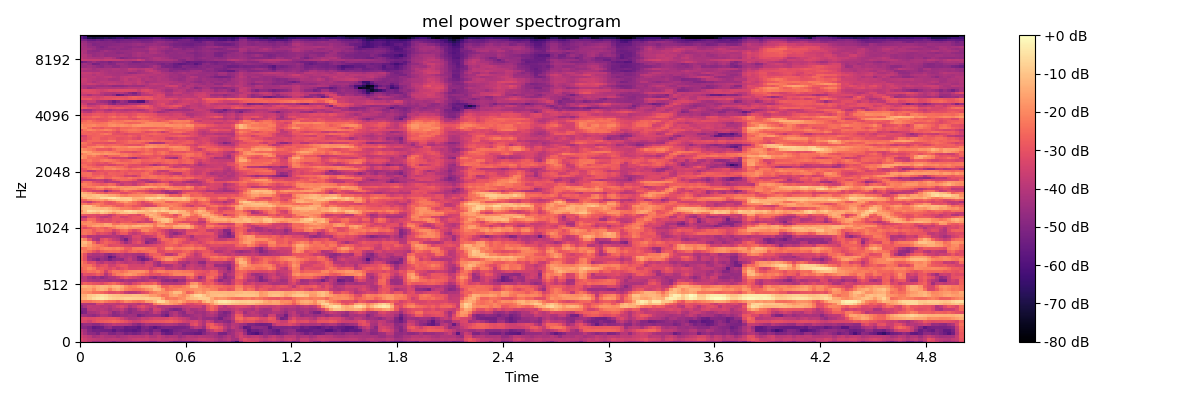

Source data for this figure (header and first rows):
-3.572914123535156250e+01, -3.496545791625976562e+01, -3.885884857177734375e+01, -4.569857025146484375e+01, -4.577571487426757812e+01, -4.320314407348632812e+01, -4.379473114013671875e+01, -4.601833724975585938e+01, -5.046303939819335938e+01, -4.683343124389648438e+01, -4.453307342529296875e+01, -4.538549041748046875e+01, -4.764657592773437500e+01, -4.741155242919921875e+01, -4.788331222534179688e+01, -4.927441406250000000e+01, -5.082031250000000000e+01, -5.222197341918945312e+01, -5.237275314331054688e+01, -4.788667297363281250e+01, -4.543111419677734375e+01, -4.755404281616210938e+01, -5.206388092041015625e+01, -5.573045349121093750e+01
-3.249238204956054688e+01, -3.533198165893554688e+01, -3.693383789062500000e+01, -3.764626312255859375e+01, -3.853607177734375000e+01, -3.888915252685546875e+01, -3.942875671386718750e+01, -3.848438262939453125e+01, -3.814987945556640625e+01, -3.846369934082031250e+01, -4.003813171386718750e+01, -3.939418411254882812e+01, -3.817454147338867188e+01, -3.663292312622070312e+01, -3.610813140869140625e+01, -3.652749252319335938e+01, -3.618521118164062500e+01, -3.798125076293945312e+01, -3.808042907714843750e+01, -3.739299774169921875e+01, -3.913574218750000000e+01, -3.932016754150390625e+01, -3.808047103881835938e+01, -3.920034790039062500e+01
-3.479379653930664062e+01, -3.716826248168945312e+01, -3.886988830566406250e+01, -4.281423187255859375e+01, -4.173084259033203125e+01, -3.970402145385742188e+01, -4.178913116455078125e+01, -4.196724319458007812e+01, -4.139753723144531250e+01, -4.384124755859375000e+01, -4.241778564453125000e+01, -4.169497299194335938e+01, -3.964378356933593750e+01, -4.005889511108398438e+01, -3.990086364746093750e+01, -4.026900863647460938e+01, -3.808161163330078125e+01, -4.179698562622070312e+01, -4.137076568603515625e+01, -3.837289428710937500e+01, -4.054296112060546875e+01, -4.308780670166015625e+01, -4.138011932373046875e+01, -4.127522277832031250e+01
-3.773909759521484375e+01, -4.257411956787109375e+01, -4.776652526855468750e+01, -4.785459136962890625e+01, -5.100265502929687500e+01, -4.559583282470703125e+01, -4.577770233154296875e+01, -5.029055023193359375e+01, -5.064025115966796875e+01, -4.765557861328125000e+01, -4.824420166015625000e+01, -5.235745620727539062e+01, -5.045004653930664062e+01, -5.231475830078125000e+01, -5.080779266357421875e+01, -4.762852478027343750e+01, -4.553364944458007812e+01, -5.099815368652343750e+01, -4.411478805541992188e+01, -4.361390686035156250e+01, -5.222323608398437500e+01, -5.545005798339843750e+01, -5.495592117309570312e+01, -4.892094421386718750e+01
-3.983209991455078125e+01, -4.370771408081054688e+01, -4.991578292846679688e+01, -5.301203155517578125e+01, -5.219856262207031250e+01, -5.308118820190429688e+01, -5.335910797119140625e+01, -5.336636734008789062e+01, -5.752659606933593750e+01, -5.310413360595703125e+01, -5.451386642456054688e+01, -5.652877044677734375e+01, -5.599651718139648438e+01, -5.756777954101562500e+01, -5.579697799682617188e+01, -5.070896911621093750e+01, -5.232817077636718750e+01, -5.446655654907226562e+01, -4.962487030029296875e+01, -5.035644531250000000e+01, -5.729648208618164062e+01, -5.792114639282226562e+01, -5.519707489013671875e+01, -5.140895462036132812e+01
-4.856463623046875000e+01, -4.861183929443359375e+01, -5.115855026245117188e+01, -5.659658050537109375e+01, -5.524266052246093750e+01, -5.401222229003906250e+01, -4.783089065551757812e+01, -4.597240447998046875e+01, -5.204132080078125000e+01, -5.172386932373046875e+01, -5.116645431518554688e+01, -5.558276367187500000e+01, -5.422711181640625000e+01, -5.489756393432617188e+01, -5.740752792358398438e+01, -5.139524078369140625e+01, -4.966198348999023438e+01, -5.381768417358398438e+01, -5.763797760009765625e+01, -5.381437683105468750e+01, -5.154624938964843750e+01, -5.082968902587890625e+01, -5.146887969970703125e+01, -5.233929443359375000e+01
-4.830705642700195312e+01, -4.586001968383789062e+01, -4.579768371582031250e+01, -4.790917968750000000e+01, -4.841735076904296875e+01, -4.482067871093750000e+01, -4.230007171630859375e+01, -4.068921279907226562e+01, -3.757622909545898438e+01, -3.931970977783203125e+01, -3.962525177001953125e+01, -4.013733673095703125e+01, -4.227522277832031250e+01, -4.678425979614257812e+01, -4.957505035400390625e+01, -4.546610641479492188e+01, -4.226663589477539062e+01, -4.350485610961914062e+01, -4.398720169067382812e+01, -4.358466339111328125e+01, -4.213552474975585938e+01, -4.117288970947265625e+01, -4.098695373535156250e+01, -4.248899459838867188e+01
-3.206969451904296875e+01, -3.333908843994140625e+01, -3.586460494995117188e+01, -3.175052452087402344e+01, -2.963621520996093750e+01, -2.821313858032226562e+01, -2.748808670043945312e+01, -2.686405754089355469e+01, -2.558087348937988281e+01, -2.677335929870605469e+01, -2.867212104797363281e+01, -3.060808372497558594e+01, -3.340555191040039062e+01, -3.614454650878906250e+01, -3.552604675292968750e+01, -3.247554779052734375e+01, -3.095822906494140625e+01, -3.017656898498535156e+01, -2.951367759704589844e+01, -2.935309600830078125e+01, -2.885700607299804688e+01, -2.765234756469726562e+01, -2.735911178588867188e+01, -2.907042121887207031e+01
-3.252760314941406250e+01, -3.145300483703613281e+01, -3.240039443969726562e+01, -3.177287292480468750e+01, -3.034118843078613281e+01, -3.046564292907714844e+01, -3.080279541015625000e+01, -2.980400276184082031e+01, -2.953428840637207031e+01, -3.129849243164062500e+01, -3.477950668334960938e+01, -3.859955596923828125e+01, -4.197190856933593750e+01, -4.179749298095703125e+01, -3.960768127441406250e+01, -3.643435668945312500e+01, -3.689930725097656250e+01, -3.479632186889648438e+01, -3.341741943359375000e+01, -3.360317230224609375e+01, -3.365612792968750000e+01, -3.263867950439453125e+01, -3.072934913635253906e+01, -3.234414672851562500e+01
-4.284838104248046875e+01, -4.387217330932617188e+01, -4.552774047851562500e+01, -4.734213638305664062e+01, -4.451752471923828125e+01, -4.031763458251953125e+01, -4.096385955810546875e+01, -4.451062774658203125e+01, -4.804486083984375000e+01, -4.766740036010742188e+01, -4.498065185546875000e+01, -4.562064361572265625e+01, -4.353002166748046875e+01, -4.455156326293945312e+01, -5.182797241210937500e+01, -4.866765594482421875e+01, -4.555799102783203125e+01, -4.506616973876953125e+01, -4.501566696166992188e+01, -4.492081069946289062e+01, -4.959638214111328125e+01, -5.389823913574218750e+01, -4.316598510742187500e+01, -3.944813537597656250e+01
-5.300198745727539062e+01, -5.043769073486328125e+01, -4.287488555908203125e+01, -4.258112716674804688e+01, -4.065321350097656250e+01, -3.715392303466796875e+01, -3.774269866943359375e+01, -4.126094055175781250e+01, -4.827463912963867188e+01, -4.566436004638671875e+01, -4.216041564941406250e+01, -4.558021163940429688e+01, -4.841208267211914062e+01, -4.510417938232421875e+01, -4.477602386474609375e+01, -4.388349151611328125e+01, -4.583683395385742188e+01, -4.299665451049804688e+01, -3.721609115600585938e+01, -3.957193756103515625e+01, -4.730094909667968750e+01, -4.897379302978515625e+01, -4.289046478271484375e+01, -4.032131576538085938e+01
-5.058930969238281250e+01, -4.976393890380859375e+01, -3.937459564208984375e+01, -3.824222564697265625e+01, -3.955217742919921875e+01, -3.874872207641601562e+01, -4.008131027221679688e+01, -4.288143157958984375e+01, -3.987884140014648438e+01, -4.058692932128906250e+01, -3.740361404418945312e+01, -4.275977706909179688e+01, -4.754528808593750000e+01, -4.506843185424804688e+01, -3.940779113769531250e+01, -3.576797866821289062e+01, -3.900283813476562500e+01, -4.346294403076171875e+01, -3.425324630737304688e+01, -3.511642456054687500e+01, -4.104047393798828125e+01, -4.457830047607421875e+01, -4.865803146362304688e+01, -5.144519805908203125e+01
-4.652640914916992188e+01, -4.236124038696289062e+01, -3.756545639038085938e+01, -3.866724395751953125e+01, -3.830175781250000000e+01, -3.977344894409179688e+01, -3.895930480957031250e+01, -4.118232345581054688e+01, -3.820771026611328125e+01, -3.459253692626953125e+01, -3.215663909912109375e+01, -3.556749725341796875e+01, -4.156435394287109375e+01, -3.788780975341796875e+01, -3.322668457031250000e+01, -3.104369163513183594e+01, -3.521380615234375000e+01, -3.838473510742187500e+01, -3.560078048706054688e+01, -3.946058273315429688e+01, -4.061468505859375000e+01, -3.942998886108398438e+01, -4.042147827148437500e+01, -4.148838043212890625e+01
-4.186467361450195312e+01, -4.121381378173828125e+01, -4.184576416015625000e+01, -4.181893920898437500e+01, -3.335584259033203125e+01, -3.376777648925781250e+01, -3.888966369628906250e+01, -3.763990020751953125e+01, -3.801482772827148438e+01, -3.910499572753906250e+01, -3.703756332397460938e+01, -3.661164855957031250e+01, -3.799692153930664062e+01, -3.813633728027343750e+01, -4.086199951171875000e+01, -3.705352020263671875e+01, -3.828210067749023438e+01, -3.496356201171875000e+01, -2.240544128417968750e+01, -1.784626007080078125e+01, -1.507524299621582031e+01, -1.460469627380371094e+01, -1.671861267089843750e+01, -1.922666931152343750e+01
-2.307531166076660156e+01, -2.390590667724609375e+01, -2.405478668212890625e+01, -2.169115829467773438e+01, -2.083068466186523438e+01, -1.953255081176757812e+01, -2.269878005981445312e+01, -2.456584358215332031e+01, -2.530814552307128906e+01, -2.811571884155273438e+01, -2.428516006469726562e+01, -1.984423065185546875e+01, -2.111375808715820312e+01, -2.372256469726562500e+01, -2.492990493774414062e+01, -2.322092819213867188e+01, -1.713986206054687500e+01, -1.616302490234375000e+01, -1.137867164611816406e+01, -6.073324203491210938e+00, -7.134109497070312500e+00, -1.165220451354980469e+01, -1.606496429443359375e+01, -1.713555335998535156e+01
-1.310924530029296875e+01, -1.206623458862304688e+01, -9.019235610961914062e+00, -6.059341430664062500e+00, -4.608898162841796875e+00, -3.691997528076171875e+00, -5.187335968017578125e+00, -7.267263412475585938e+00, -8.504314422607421875e+00, -9.318389892578125000e+00, -8.719532012939453125e+00, -7.322719573974609375e+00, -7.437942504882812500e+00, -7.841222763061523438e+00, -8.350124359130859375e+00, -8.622760772705078125e+00, -7.637529373168945312e+00, -9.278009414672851562e+00, -9.557844161987304688e+00, -9.450494766235351562e+00, -1.630607986450195312e+01, -2.367338752746582031e+01, -2.215361404418945312e+01, -2.290949249267578125e+01
-1.354318046569824219e+01, -1.372575187683105469e+01, -9.537227630615234375e+00, -8.202026367187500000e+00, -6.787817001342773438e+00, -5.462055206298828125e+00, -6.787946701049804688e+00, -9.360050201416015625e+00, -1.029979896545410156e+01, -1.063054466247558594e+01, -1.136943435668945312e+01, -1.141004562377929688e+01, -1.137298583984375000e+01, -1.046719360351562500e+01, -1.070170593261718750e+01, -1.157660675048828125e+01, -1.307132911682128906e+01, -1.656546974182128906e+01, -1.664222717285156250e+01, -1.984801864624023438e+01, -2.393473815917968750e+01, -2.218934822082519531e+01, -1.630547523498535156e+01, -1.482377052307128906e+01
-1.825198745727539062e+01, -1.928052520751953125e+01, -2.035800361633300781e+01, -2.391371917724609375e+01, -2.405866622924804688e+01, -2.560634613037109375e+01, -2.782662773132324219e+01, -3.105745887756347656e+01, -3.083794975280761719e+01, -2.913808250427246094e+01, -3.179204750061035156e+01, -3.726126861572265625e+01, -3.926280975341796875e+01, -3.864045333862304688e+01, -3.628152847290039062e+01, -3.211062622070312500e+01, -2.997924613952636719e+01, -2.373047637939453125e+01, -2.105108261108398438e+01, -1.855928802490234375e+01, -1.909258651733398438e+01, -2.012173843383789062e+01, -1.583083057403564453e+01, -1.124917793273925781e+01
-1.783989334106445312e+01, -1.665717506408691406e+01, -1.569126701354980469e+01, -1.984519767761230469e+01, -1.465531253814697266e+01, -1.251295661926269531e+01, -1.457914829254150391e+01, -2.121601867675781250e+01, -1.589567756652832031e+01, -1.328089809417724609e+01, -1.673206710815429688e+01, -2.151067352294921875e+01, -2.296818161010742188e+01, -2.446809387207031250e+01, -2.418747520446777344e+01, -2.208525466918945312e+01, -1.894649505615234375e+01, -1.692666816711425781e+01, -1.158339881896972656e+01, -1.276674842834472656e+01, -1.864587783813476562e+01, -2.528964233398437500e+01, -2.341789627075195312e+01, -2.134658432006835938e+01
-1.417686271667480469e+01, -1.308159732818603516e+01, -1.436056137084960938e+01, -1.636386871337890625e+01, -1.377402305603027344e+01, -1.218222808837890625e+01, -1.267868804931640625e+01, -1.473380470275878906e+01, -1.197877120971679688e+01, -1.132024574279785156e+01, -1.458425426483154297e+01, -1.954520416259765625e+01, -2.280720901489257812e+01, -2.126768875122070312e+01, -1.787327957153320312e+01, -1.499938392639160156e+01, -1.388786792755126953e+01, -1.259828376770019531e+01, -1.164634704589843750e+01, -1.659811019897460938e+01, -2.634896469116210938e+01, -2.689149665832519531e+01, -2.322617149353027344e+01, -2.448463821411132812e+01
-3.000996017456054688e+01, -2.636868476867675781e+01, -2.806735420227050781e+01, -2.973554420471191406e+01, -3.040706825256347656e+01, -3.210319519042968750e+01, -2.892181968688964844e+01, -2.672004699707031250e+01, -2.499476432800292969e+01, -2.788411712646484375e+01, -3.202798843383789062e+01, -3.566150665283203125e+01, -3.842593765258789062e+01, -3.258671569824218750e+01, -3.018858337402343750e+01, -2.625930404663085938e+01, -2.755814743041992188e+01, -2.722000122070312500e+01, -2.492569732666015625e+01, -3.201499938964843750e+01, -3.973123550415039062e+01, -3.989098358154296875e+01, -4.055181121826171875e+01, -4.067427825927734375e+01
-3.712143707275390625e+01, -3.819124221801757812e+01, -4.079508590698242188e+01, -4.216395950317382812e+01, -4.263845062255859375e+01, -4.106119537353515625e+01, -4.238936233520507812e+01, -4.315858459472656250e+01, -4.128704833984375000e+01, -4.197326660156250000e+01, -4.427502822875976562e+01, -4.178684234619140625e+01, -4.304747390747070312e+01, -4.343315124511718750e+01, -4.074810028076171875e+01, -4.209702682495117188e+01, -4.024126434326171875e+01, -3.747933197021484375e+01, -3.784971618652343750e+01, -4.043056869506835938e+01, -4.652167892456054688e+01, -4.818211746215820312e+01, -4.628522872924804688e+01, -4.967457580566406250e+01
-3.943126678466796875e+01, -3.831679534912109375e+01, -4.312680816650390625e+01, -4.628501892089843750e+01, -4.341672515869140625e+01, -4.776343536376953125e+01, -4.414738464355468750e+01, -4.088854598999023438e+01, -4.056760406494140625e+01, -3.679345321655273438e+01, -3.230567169189453125e+01, -2.903363037109375000e+01, -3.160275077819824219e+01, -3.391567993164062500e+01, -3.650156402587890625e+01, -4.052064132690429688e+01, -3.876994323730468750e+01, -4.375554275512695312e+01, -4.694332122802734375e+01, -4.223685073852539062e+01, -4.385574340820312500e+01, -4.217506408691406250e+01, -3.844149017333984375e+01, -3.806884765625000000e+01
-3.799013519287109375e+01, -3.090454673767089844e+01, -3.170588874816894531e+01, -3.083253097534179688e+01, -2.765645408630371094e+01, -3.056521797180175781e+01, -4.043704986572265625e+01, -3.357437515258789062e+01, -2.543564224243164062e+01, -2.142155838012695312e+01, -2.084089660644531250e+01, -1.827959060668945312e+01, -1.702075767517089844e+01, -1.885244750976562500e+01, -2.218346595764160156e+01, -2.393635940551757812e+01, -2.685384559631347656e+01, -3.080987167358398438e+01, -2.983093261718750000e+01, -3.120571517944335938e+01, -2.744911384582519531e+01, -2.752122879028320312e+01, -2.430992507934570312e+01, -2.063789749145507812e+01
-2.739706993103027344e+01, -2.588633728027343750e+01, -2.345888137817382812e+01, -2.460848236083984375e+01, -2.225631713867187500e+01, -2.662555122375488281e+01, -3.490970993041992188e+01, -2.744864463806152344e+01, -2.253685379028320312e+01, -2.238357925415039062e+01, -2.465489959716796875e+01, -2.243334007263183594e+01, -1.908659553527832031e+01, -1.860073280334472656e+01, -1.838751220703125000e+01, -1.899916458129882812e+01, -2.177223968505859375e+01, -2.910754776000976562e+01, -2.427948760986328125e+01, -2.141341209411621094e+01, -2.137864875793457031e+01, -2.346151351928710938e+01, -2.251533889770507812e+01, -2.121212768554687500e+01
-2.632138633728027344e+01, -2.365732574462890625e+01, -1.973296928405761719e+01, -2.267980194091796875e+01, -2.886925888061523438e+01, -2.756890487670898438e+01, -2.998141288757324219e+01, -3.253614807128906250e+01, -3.017665863037109375e+01, -3.442144012451171875e+01, -3.126089859008789062e+01, -2.913368225097656250e+01, -3.315460586547851562e+01, -3.340703964233398438e+01, -3.236199951171875000e+01, -3.222312164306640625e+01, -3.197111511230468750e+01, -3.602960205078125000e+01, -3.247285842895507812e+01, -3.008171653747558594e+01, -3.180326080322265625e+01, -3.863398742675781250e+01, -3.852285766601562500e+01, -3.654303359985351562e+01
-2.260962486267089844e+01, -2.400891113281250000e+01, -2.358216094970703125e+01, -2.790685081481933594e+01, -3.316658020019531250e+01, -3.096223640441894531e+01, -2.953520202636718750e+01, -3.551869964599609375e+01, -3.498418426513671875e+01, -3.111923027038574219e+01, -2.898656272888183594e+01, -2.910044860839843750e+01, -3.459235763549804688e+01, -3.414349365234375000e+01, -3.408258819580078125e+01, -3.544121932983398438e+01, -3.240706634521484375e+01, -3.351738739013671875e+01, -4.032511520385742188e+01, -4.487227630615234375e+01, -4.069806671142578125e+01, -4.266147613525390625e+01, -4.133065032958984375e+01, -3.673197937011718750e+01
-2.161256599426269531e+01, -2.617687416076660156e+01, -3.192216491699218750e+01, -3.144153213500976562e+01, -3.828028869628906250e+01, -4.058380126953125000e+01, -3.599084854125976562e+01, -3.829897308349609375e+01, -3.999660110473632812e+01, -3.486131286621093750e+01, -3.739014816284179688e+01, -3.966872024536132812e+01, -3.782855987548828125e+01, -3.699968719482421875e+01, -3.931989288330078125e+01, -4.265071105957031250e+01, -3.554378890991210938e+01, -3.462038040161132812e+01, -4.085431671142578125e+01, -4.417562103271484375e+01, -3.427693939208984375e+01, -3.147734832763671875e+01, -3.118349075317382812e+01, -3.322230529785156250e+01
-2.503140068054199219e+01, -3.088198471069335938e+01, -4.204001998901367188e+01, -4.684324645996093750e+01, -5.078924942016601562e+01, -4.517405319213867188e+01, -4.754951477050781250e+01, -5.235380554199218750e+01, -4.771265029907226562e+01, -4.615995788574218750e+01, -4.774581146240234375e+01, -4.008085250854492188e+01, -3.677856445312500000e+01, -4.240232849121093750e+01, -4.850369644165039062e+01, -5.383452606201171875e+01, -5.029794311523437500e+01, -4.304939270019531250e+01, -3.360575103759765625e+01, -2.763314628601074219e+01, -2.141083908081054688e+01, -1.748053169250488281e+01, -1.746710968017578125e+01, -2.209383010864257812e+01
-2.469067955017089844e+01, -3.060360527038574219e+01, -4.357975006103515625e+01, -4.335334777832031250e+01, -4.441656494140625000e+01, -4.403403472900390625e+01, -4.677098464965820312e+01, -5.751918792724609375e+01, -5.271952819824218750e+01, -4.306326293945312500e+01, -4.014570236206054688e+01, -4.145979690551757812e+01, -3.848588943481445312e+01, -4.229496002197265625e+01, -5.125270843505859375e+01, -5.040534973144531250e+01, -4.206515502929687500e+01, -3.557797241210937500e+01, -2.552070236206054688e+01, -2.451795196533203125e+01, -2.284429550170898438e+01, -1.987845802307128906e+01, -1.988439941406250000e+01, -2.094960021972656250e+01
-2.395921707153320312e+01, -3.024369621276855469e+01, -3.989332580566406250e+01, -4.242092132568359375e+01, -4.247158050537109375e+01, -4.086601638793945312e+01, -4.487138366699218750e+01, -4.779246139526367188e+01, -4.468272018432617188e+01, -4.078643035888671875e+01, -3.864905929565429688e+01, -4.183144378662109375e+01, -4.037351608276367188e+01, -4.202973175048828125e+01, -4.305943298339843750e+01, -4.336285400390625000e+01, -3.575022125244140625e+01, -2.825208473205566406e+01, -2.688942909240722656e+01, -2.657992935180664062e+01, -3.160797882080078125e+01, -3.893955993652343750e+01, -3.945449829101562500e+01, -3.486785507202148438e+01
-1.999645042419433594e+01, -2.229268455505371094e+01, -2.512683105468750000e+01, -2.988448905944824219e+01, -3.313933944702148438e+01, -2.757109832763671875e+01, -2.601302528381347656e+01, -2.525235366821289062e+01, -2.578557205200195312e+01, -2.552822113037109375e+01, -2.832534599304199219e+01, -3.048024940490722656e+01, -2.663945579528808594e+01, -2.497070693969726562e+01, -2.671753692626953125e+01, -2.502397918701171875e+01, -2.446237564086914062e+01, -2.338270378112792969e+01, -2.349602890014648438e+01, -3.201915359497070312e+01, -3.221698379516601562e+01, -2.858019256591796875e+01, -2.825075149536132812e+01, -3.009535980224609375e+01
-2.466783142089843750e+01, -2.339078903198242188e+01, -1.991929244995117188e+01, -2.211889839172363281e+01, -2.413156318664550781e+01, -2.149599075317382812e+01, -1.978551864624023438e+01, -2.038275527954101562e+01, -2.159606361389160156e+01, -2.014209747314453125e+01, -2.191253471374511719e+01, -2.741389465332031250e+01, -2.799793624877929688e+01, -2.279671096801757812e+01, -2.182084274291992188e+01, -2.136841964721679688e+01, -2.351592445373535156e+01, -2.471687126159667969e+01, -2.552055358886718750e+01, -3.075911903381347656e+01, -2.864151573181152344e+01, -2.053922271728515625e+01, -1.928993988037109375e+01, -2.392996597290039062e+01
-1.272188091278076172e+01, -1.380153274536132812e+01, -1.742622756958007812e+01, -2.064452743530273438e+01, -2.265440368652343750e+01, -2.422477722167968750e+01, -2.749221229553222656e+01, -3.201863479614257812e+01, -3.095951271057128906e+01, -3.059218597412109375e+01, -3.196733856201171875e+01, -3.388302612304687500e+01, -3.428197479248046875e+01, -3.575081253051757812e+01, -3.599198913574218750e+01, -3.580497741699218750e+01, -3.525097656250000000e+01, -3.382169342041015625e+01, -3.278004074096679688e+01, -3.104426574707031250e+01, -3.051613998413085938e+01, -2.739052963256835938e+01, -2.643663215637207031e+01, -2.787521362304687500e+01
-1.278925418853759766e+01, -1.146944427490234375e+01, -1.566451930999755859e+01, -2.514106941223144531e+01, -3.401661682128906250e+01, -2.933834838867187500e+01, -2.607531356811523438e+01, -2.820792007446289062e+01, -2.986433029174804688e+01, -3.199547576904296875e+01, -3.809931945800781250e+01, -4.451515197753906250e+01, -3.983053207397460938e+01, -3.325465393066406250e+01, -3.007555961608886719e+01, -3.596853637695312500e+01, -4.907892608642578125e+01, -4.498231506347656250e+01, -4.162351226806640625e+01, -3.739822006225585938e+01, -3.156181716918945312e+01, -2.724448966979980469e+01, -2.574692726135253906e+01, -2.364850044250488281e+01
-1.673323440551757812e+01, -2.053945159912109375e+01, -2.919550895690917969e+01, -3.952397155761718750e+01, -4.258678436279296875e+01, -3.132165145874023438e+01, -2.854479026794433594e+01, -3.222091674804687500e+01, -3.670299530029296875e+01, -3.853644561767578125e+01, -4.584510803222656250e+01, -5.296024322509765625e+01, -4.186060714721679688e+01, -3.523614501953125000e+01, -3.360459518432617188e+01, -3.808276367187500000e+01, -4.375657272338867188e+01, -4.502721405029296875e+01, -4.685381698608398438e+01, -3.308791351318359375e+01, -2.506281280517578125e+01, -2.565290641784667969e+01, -2.778190612792968750e+01, -2.411949729919433594e+01
-3.251794815063476562e+01, -3.390623092651367188e+01, -4.048155975341796875e+01, -3.983473968505859375e+01, -4.125404357910156250e+01, -4.099318313598632812e+01, -4.082604980468750000e+01, -4.028665542602539062e+01, -3.962057113647460938e+01, -4.187176513671875000e+01, -4.550534820556640625e+01, -4.189259338378906250e+01, -4.006562042236328125e+01, -3.302793884277343750e+01, -3.234119415283203125e+01, -3.793262100219726562e+01, -3.902092742919921875e+01, -3.662866973876953125e+01, -3.349886322021484375e+01, -2.664401245117187500e+01, -2.592919349670410156e+01, -3.470974731445312500e+01, -4.187948608398437500e+01, -3.758699417114257812e+01
-2.412759017944335938e+01, -2.281993293762207031e+01, -2.490252304077148438e+01, -2.827221107482910156e+01, -3.305876922607421875e+01, -3.052355194091796875e+01, -3.191102790832519531e+01, -3.410469818115234375e+01, -4.036416244506835938e+01, -3.289534378051757812e+01, -2.827415466308593750e+01, -2.825997924804687500e+01, -3.514847564697265625e+01, -3.792007827758789062e+01, -3.550321578979492188e+01, -3.159341049194335938e+01, -2.797260856628417969e+01, -2.817320442199707031e+01, -3.123472785949707031e+01, -2.667906761169433594e+01, -3.126022720336914062e+01, -3.691014480590820312e+01, -4.326143646240234375e+01, -4.760980987548828125e+01
-2.556904983520507812e+01, -2.319170379638671875e+01, -2.387677001953125000e+01, -2.843105316162109375e+01, -2.476874542236328125e+01, -2.397609329223632812e+01, -2.717778778076171875e+01, -2.736304283142089844e+01, -3.374710083007812500e+01, -2.980878829956054688e+01, -2.445542526245117188e+01, -2.329547882080078125e+01, -2.802947044372558594e+01, -3.248823165893554688e+01, -2.927062225341796875e+01, -2.082286834716796875e+01, -2.024423599243164062e+01, -2.478635978698730469e+01, -2.607439994812011719e+01, -2.981290054321289062e+01, -3.312890625000000000e+01, -3.713808822631835938e+01, -4.227039337158203125e+01, -3.977186584472656250e+01
-2.896678161621093750e+01, -3.218508911132812500e+01, -2.905092620849609375e+01, -2.634617042541503906e+01, -2.386216735839843750e+01, -2.587456512451171875e+01, -2.876431655883789062e+01, -2.471053314208984375e+01, -2.156990814208984375e+01, -1.765388870239257812e+01, -1.636282348632812500e+01, -1.512132263183593750e+01, -1.783172035217285156e+01, -1.763127136230468750e+01, -1.850095748901367188e+01, -2.084199523925781250e+01, -2.183073043823242188e+01, -2.135055923461914062e+01, -2.584020614624023438e+01, -2.648680114746093750e+01, -2.345144653320312500e+01, -2.270428466796875000e+01, -2.301188659667968750e+01, -1.716284942626953125e+01
-2.593348693847656250e+01, -2.552686691284179688e+01, -1.951198577880859375e+01, -1.609382629394531250e+01, -1.516451263427734375e+01, -1.691152572631835938e+01, -1.450282478332519531e+01, -1.443012142181396484e+01, -1.809548759460449219e+01, -1.478563690185546875e+01, -1.494350337982177734e+01, -1.367916297912597656e+01, -1.598352432250976562e+01, -1.280872440338134766e+01, -1.157772445678710938e+01, -1.368043804168701172e+01, -1.404311752319335938e+01, -1.571948146820068359e+01, -2.266798210144042969e+01, -1.557011795043945312e+01, -1.452620697021484375e+01, -1.816761398315429688e+01, -1.973131942749023438e+01, -1.399447917938232422e+01
-2.129074096679687500e+01, -1.923316764831542969e+01, -1.928907012939453125e+01, -1.962901687622070312e+01, -1.816230773925781250e+01, -1.862699699401855469e+01, -1.502513504028320312e+01, -1.650957489013671875e+01, -2.408224487304687500e+01, -2.425137329101562500e+01, -2.058438873291015625e+01, -2.216042709350585938e+01, -2.309773063659667969e+01, -2.299619674682617188e+01, -2.070422744750976562e+01, -2.045548057556152344e+01, -1.845345687866210938e+01, -1.955421447753906250e+01, -2.294733619689941406e+01, -1.824537849426269531e+01, -1.866025924682617188e+01, -2.410344314575195312e+01, -2.224050521850585938e+01, -2.378576278686523438e+01
-1.994696426391601562e+01, -2.144526481628417969e+01, -1.926977539062500000e+01, -2.366699218750000000e+01, -2.768189620971679688e+01, -3.028648948669433594e+01, -3.120567703247070312e+01, -3.117526245117187500e+01, -2.882774162292480469e+01, -3.268869781494140625e+01, -2.893471336364746094e+01, -2.882999229431152344e+01, -2.782300949096679688e+01, -3.178430747985839844e+01, -3.564635848999023438e+01, -3.392489624023437500e+01, -3.538568115234375000e+01, -3.583319473266601562e+01, -2.695825958251953125e+01, -1.811045074462890625e+01, -1.195144271850585938e+01, -1.012952995300292969e+01, -1.488418388366699219e+01, -2.602740478515625000e+01
-3.393839263916015625e+01, -3.173668670654296875e+01, -2.409528732299804688e+01, -2.506400489807128906e+01, -3.111532783508300781e+01, -3.341888046264648438e+01, -3.045231056213378906e+01, -3.243130874633789062e+01, -2.955294418334960938e+01, -2.985064888000488281e+01, -2.918607902526855469e+01, -3.124875259399414062e+01, -3.033560371398925781e+01, -2.883495712280273438e+01, -2.895874786376953125e+01, -3.125325393676757812e+01, -3.526881027221679688e+01, -2.712144088745117188e+01, -1.551703262329101562e+01, -1.237200546264648438e+01, -9.760833740234375000e+00, -9.090827941894531250e+00, -1.369219589233398438e+01, -2.243955039978027344e+01
-4.083049774169921875e+01, -4.129178619384765625e+01, -3.189900016784667969e+01, -3.055250358581542969e+01, -3.429125976562500000e+01, -3.807370376586914062e+01, -3.920142364501953125e+01, -3.613806152343750000e+01, -3.014125633239746094e+01, -2.908112144470214844e+01, -3.494431686401367188e+01, -3.421746063232421875e+01, -3.112652778625488281e+01, -2.918129730224609375e+01, -2.817398071289062500e+01, -2.940267944335937500e+01, -2.575975227355957031e+01, -1.622306823730468750e+01, -1.335348510742187500e+01, -1.504014587402343750e+01, -1.786159515380859375e+01, -2.294990158081054688e+01, -2.656497955322265625e+01, -2.791049575805664062e+01
-2.870339775085449219e+01, -2.949595451354980469e+01, -3.075197792053222656e+01, -3.151886367797851562e+01, -3.255997085571289062e+01, -3.043292045593261719e+01, -3.270746231079101562e+01, -3.754317092895507812e+01, -3.363182067871093750e+01, -2.851042556762695312e+01, -2.781507301330566406e+01, -2.681780624389648438e+01, -3.095405006408691406e+01, -3.000918579101562500e+01, -3.309578323364257812e+01, -2.711808776855468750e+01, -1.610179519653320312e+01, -1.203851890563964844e+01, -1.445066070556640625e+01, -1.759810256958007812e+01, -2.446969604492187500e+01, -2.599467849731445312e+01, -2.523579788208007812e+01, -3.157019233703613281e+01
-1.541017532348632812e+01, -1.351370811462402344e+01, -1.104686164855957031e+01, -1.256066131591796875e+01, -1.445753955841064453e+01, -9.737052917480468750e+00, -1.215274620056152344e+01, -1.541942119598388672e+01, -1.931761550903320312e+01, -1.463191223144531250e+01, -1.119114303588867188e+01, -1.071585083007812500e+01, -9.073617935180664062e+00, -1.058345603942871094e+01, -1.394026184082031250e+01, -1.394087982177734375e+01, -1.338914680480957031e+01, -1.506559371948242188e+01, -1.388347053527832031e+01, -1.826212882995605469e+01, -2.034365081787109375e+01, -1.883341217041015625e+01, -1.128975296020507812e+01, -1.092949104309082031e+01
-1.889627456665039062e+01, -1.136904144287109375e+01, -5.465797424316406250e+00, -6.285429000854492188e+00, -7.964298248291015625e+00, -5.733943939208984375e+00, -7.544059753417968750e+00, -8.934148788452148438e+00, -1.141543769836425781e+01, -1.034960556030273438e+01, -1.070786476135253906e+01, -6.808900833129882812e+00, -5.693046569824218750e+00, -7.651422500610351562e+00, -9.189760208129882812e+00, -9.593431472778320312e+00, -1.212401008605957031e+01, -9.914943695068359375e+00, -7.456314086914062500e+00, -1.076474380493164062e+01, -7.769332885742187500e+00, -9.162258148193359375e+00, -9.497726440429687500e+00, -8.308902740478515625e+00
-1.354434585571289062e+01, -1.149789047241210938e+01, -1.062273597717285156e+01, -1.117304801940917969e+01, -1.147515678405761719e+01, -1.264752578735351562e+01, -1.180700492858886719e+01, -1.381939411163330078e+01, -1.634531784057617188e+01, -1.826158905029296875e+01, -2.123305892944335938e+01, -2.152627944946289062e+01, -2.244789886474609375e+01, -2.497109603881835938e+01, -2.331578445434570312e+01, -1.870896148681640625e+01, -1.613424301147460938e+01, -1.360387325286865234e+01, -1.289788722991943359e+01, -1.344066524505615234e+01, -1.115108680725097656e+01, -1.349214649200439453e+01, -2.225251960754394531e+01, -2.002138137817382812e+01
-1.510146999359130859e+01, -1.017775535583496094e+01, -1.008024215698242188e+01, -1.530317878723144531e+01, -1.968419456481933594e+01, -2.391134643554687500e+01, -2.338548660278320312e+01, -2.216604232788085938e+01, -2.544422149658203125e+01, -2.896723747253417969e+01, -2.823228645324707031e+01, -2.462622451782226562e+01, -2.589979171752929688e+01, -2.946945381164550781e+01, -2.999723815917968750e+01, -3.226207733154296875e+01, -3.548124313354492188e+01, -3.388700103759765625e+01, -3.225554275512695312e+01, -2.439083671569824219e+01, -2.265170478820800781e+01, -2.200471496582031250e+01, -1.945281791687011719e+01, -2.238886833190917969e+01
-2.334567260742187500e+01, -2.277251815795898438e+01, -2.575006866455078125e+01, -2.292320632934570312e+01, -2.160758590698242188e+01, -2.401268005371093750e+01, -2.809848785400390625e+01, -2.939916229248046875e+01, -2.881658554077148438e+01, -2.699177169799804688e+01, -2.708959579467773438e+01, -2.270160293579101562e+01, -2.341041183471679688e+01, -2.461456871032714844e+01, -2.818848991394042969e+01, -3.208414077758789062e+01, -3.288952636718750000e+01, -3.165120887756347656e+01, -2.602043342590332031e+01, -2.361070251464843750e+01, -2.100655555725097656e+01, -2.079399490356445312e+01, -2.259668350219726562e+01, -2.221284866333007812e+01
-2.970832443237304688e+01, -3.360817718505859375e+01, -3.699015426635742188e+01, -3.111662864685058594e+01, -2.763921737670898438e+01, -2.514478683471679688e+01, -2.895779609680175781e+01, -3.010280036926269531e+01, -2.753431510925292969e+01, -2.228181076049804688e+01, -1.880560493469238281e+01, -1.644734573364257812e+01, -2.012634849548339844e+01, -2.412048339843750000e+01, -2.758774566650390625e+01, -3.300650405883789062e+01, -2.818588638305664062e+01, -2.512798118591308594e+01, -1.988617324829101562e+01, -1.949323654174804688e+01, -1.984240341186523438e+01, -2.707406806945800781e+01, -2.741726875305175781e+01, -2.488262367248535156e+01
-2.680601310729980469e+01, -2.590526390075683594e+01, -2.060286903381347656e+01, -1.784093284606933594e+01, -1.674056625366210938e+01, -1.568971252441406250e+01, -1.859893035888671875e+01, -1.349857330322265625e+01, -1.106517028808593750e+01, -9.345962524414062500e+00, -9.136907577514648438e+00, -9.040044784545898438e+00, -7.628391265869140625e+00, -1.292116546630859375e+01, -1.598891830444335938e+01, -1.684167098999023438e+01, -1.357742214202880859e+01, -1.079079055786132812e+01, -1.313525104522705078e+01, -1.453863906860351562e+01, -1.643072891235351562e+01, -1.294968795776367188e+01, -1.208974075317382812e+01, -1.263670730590820312e+01
-1.795367813110351562e+01, -1.314223766326904297e+01, -1.074548149108886719e+01, -1.144166946411132812e+01, -9.739864349365234375e+00, -6.604070663452148438e+00, -6.175382614135742188e+00, -4.542930603027343750e+00, -3.910232543945312500e+00, -5.961051940917968750e+00, -8.441535949707031250e+00, -7.946350097656250000e+00, -8.510036468505859375e+00, -1.348049068450927734e+01, -1.322791099548339844e+01, -1.365005016326904297e+01, -8.634212493896484375e+00, -7.322244644165039062e+00, -8.552534103393554688e+00, -5.525369644165039062e+00, -8.698238372802734375e+00, -9.711889266967773438e+00, -9.527452468872070312e+00, -1.117689132690429688e+01
-1.138020324707031250e+01, -1.070987892150878906e+01, -1.223503875732421875e+01, -1.076206779479980469e+01, -9.540103912353515625e+00, -1.101028060913085938e+01, -1.244178771972656250e+01, -1.493499851226806641e+01, -1.501444625854492188e+01, -1.747996520996093750e+01, -2.095862960815429688e+01, -2.278741264343261719e+01, -2.017706680297851562e+01, -1.983843231201171875e+01, -1.944301223754882812e+01, -1.854232978820800781e+01, -1.748052787780761719e+01, -1.800102233886718750e+01, -1.688737869262695312e+01, -1.452096939086914062e+01, -1.509075164794921875e+01, -2.055774307250976562e+01, -2.691612625122070312e+01, -2.603973007202148438e+01
-1.216078948974609375e+01, -1.435996246337890625e+01, -1.637775802612304688e+01, -2.123657608032226562e+01, -2.543150329589843750e+01, -2.620574569702148438e+01, -2.907473945617675781e+01, -2.601704025268554688e+01, -2.666282272338867188e+01, -2.726297187805175781e+01, -3.201131439208984375e+01, -3.183181762695312500e+01, -2.849157905578613281e+01, -2.582459259033203125e+01, -2.334886741638183594e+01, -2.502606582641601562e+01, -2.852503776550292969e+01, -3.114386177062988281e+01, -3.369854354858398438e+01, -3.478715133666992188e+01, -3.732571411132812500e+01, -4.314731216430664062e+01, -4.570670700073242188e+01, -4.406969833374023438e+01
-2.381622314453125000e+01, -2.817109680175781250e+01, -3.204084014892578125e+01, -3.498390579223632812e+01, -3.408861541748046875e+01, -3.653828811645507812e+01, -4.658171463012695312e+01, -3.827003860473632812e+01, -3.316239547729492188e+01, -3.242078018188476562e+01, -2.707133865356445312e+01, -2.374137878417968750e+01, -2.673476219177246094e+01, -2.925945472717285156e+01, -3.113818168640136719e+01, -3.121474838256835938e+01, -3.359492492675781250e+01, -3.768321228027343750e+01, -3.615436935424804688e+01, -3.665822982788085938e+01, -4.144747924804687500e+01, -4.380504226684570312e+01, -3.903435897827148438e+01, -4.136752319335937500e+01
-2.777590370178222656e+01, -3.012116241455078125e+01, -2.868050193786621094e+01, -2.602285575866699219e+01, -2.293523025512695312e+01, -2.233720779418945312e+01, -2.811688423156738281e+01, -2.644338798522949219e+01, -2.286904716491699219e+01, -2.269969940185546875e+01, -1.856346511840820312e+01, -1.677000045776367188e+01, -1.714430236816406250e+01, -1.758070945739746094e+01, -2.022971153259277344e+01, -2.117368316650390625e+01, -2.446502304077148438e+01, -2.817355728149414062e+01, -2.445825004577636719e+01, -2.639002227783203125e+01, -2.826593208312988281e+01, -2.201280403137207031e+01, -2.033916091918945312e+01, -2.032921600341796875e+01
-2.521315002441406250e+01, -2.267319107055664062e+01, -2.106759071350097656e+01, -2.118486404418945312e+01, -1.833064270019531250e+01, -1.657013320922851562e+01, -1.900347900390625000e+01, -1.661534881591796875e+01, -1.565276622772216797e+01, -1.876970672607421875e+01, -1.796148300170898438e+01, -1.925478744506835938e+01, -1.818558502197265625e+01, -1.722248077392578125e+01, -1.710661125183105469e+01, -1.416598510742187500e+01, -1.442785644531250000e+01, -1.506398296356201172e+01, -1.608679199218750000e+01, -1.876460075378417969e+01, -1.737343788146972656e+01, -1.679916954040527344e+01, -1.999256134033203125e+01, -2.296848678588867188e+01
-2.189157485961914062e+01, -2.132580757141113281e+01, -2.359995460510253906e+01, -2.566518974304199219e+01, -2.680238533020019531e+01, -2.876904106140136719e+01, -2.748589706420898438e+01, -2.469158172607421875e+01, -2.594674873352050781e+01, -3.304793930053710938e+01, -3.741202545166015625e+01, -3.375182723999023438e+01, -3.410301589965820312e+01, -3.705230712890625000e+01, -3.237225341796875000e+01, -3.042902755737304688e+01, -2.567565155029296875e+01, -2.323884010314941406e+01, -2.520015335083007812e+01, -2.369819641113281250e+01, -2.192356872558593750e+01, -2.526921081542968750e+01, -3.268079376220703125e+01, -3.675244903564453125e+01
-2.975409126281738281e+01, -2.491604614257812500e+01, -2.559009933471679688e+01, -3.132695388793945312e+01, -3.454592514038085938e+01, -3.520349884033203125e+01, -4.110446166992187500e+01, -3.868024444580078125e+01, -3.994757080078125000e+01, -4.023471069335937500e+01, -3.522922515869140625e+01, -3.539685440063476562e+01, -3.654528045654296875e+01, -3.828360748291015625e+01, -3.575002670288085938e+01, -3.490223693847656250e+01, -4.067102050781250000e+01, -4.366011047363281250e+01, -4.146419906616210938e+01, -3.712871551513671875e+01, -3.362152481079101562e+01, -3.261330413818359375e+01, -3.937961578369140625e+01, -3.553102874755859375e+01
... 67 more rows
